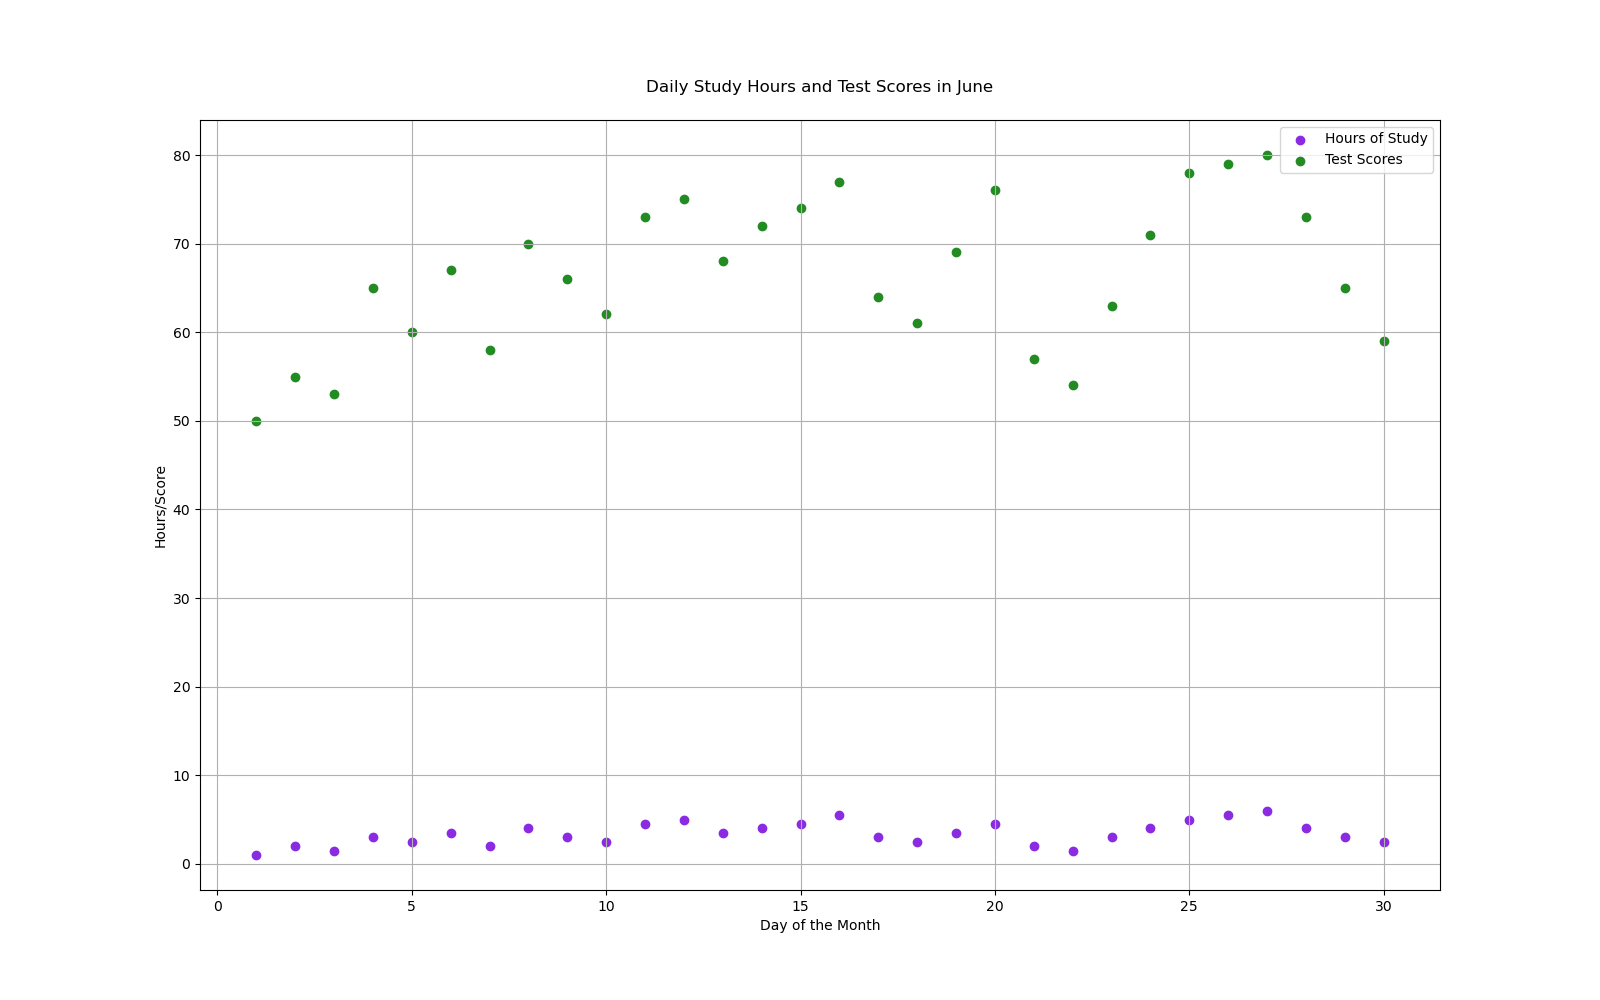

The table this chart was drawn from, first rows:
Day, Hours of Study, Test Scores
1, 1, 50
2, 2, 55
3, 1.5, 53
4, 3, 65
5, 2.5, 60
6, 3.5, 67
7, 2, 58
8, 4, 70
9, 3, 66
10, 2.5, 62
11, 4.5, 73
12, 5, 75
13, 3.5, 68
14, 4, 72
15, 4.5, 74
16, 5.5, 77
17, 3, 64
18, 2.5, 61
19, 3.5, 69
20, 4.5, 76
21, 2, 57
22, 1.5, 54
23, 3, 63
24, 4, 71
25, 5, 78
26, 5.5, 79
27, 6, 80
28, 4, 73
29, 3, 65
30, 2.5, 59
